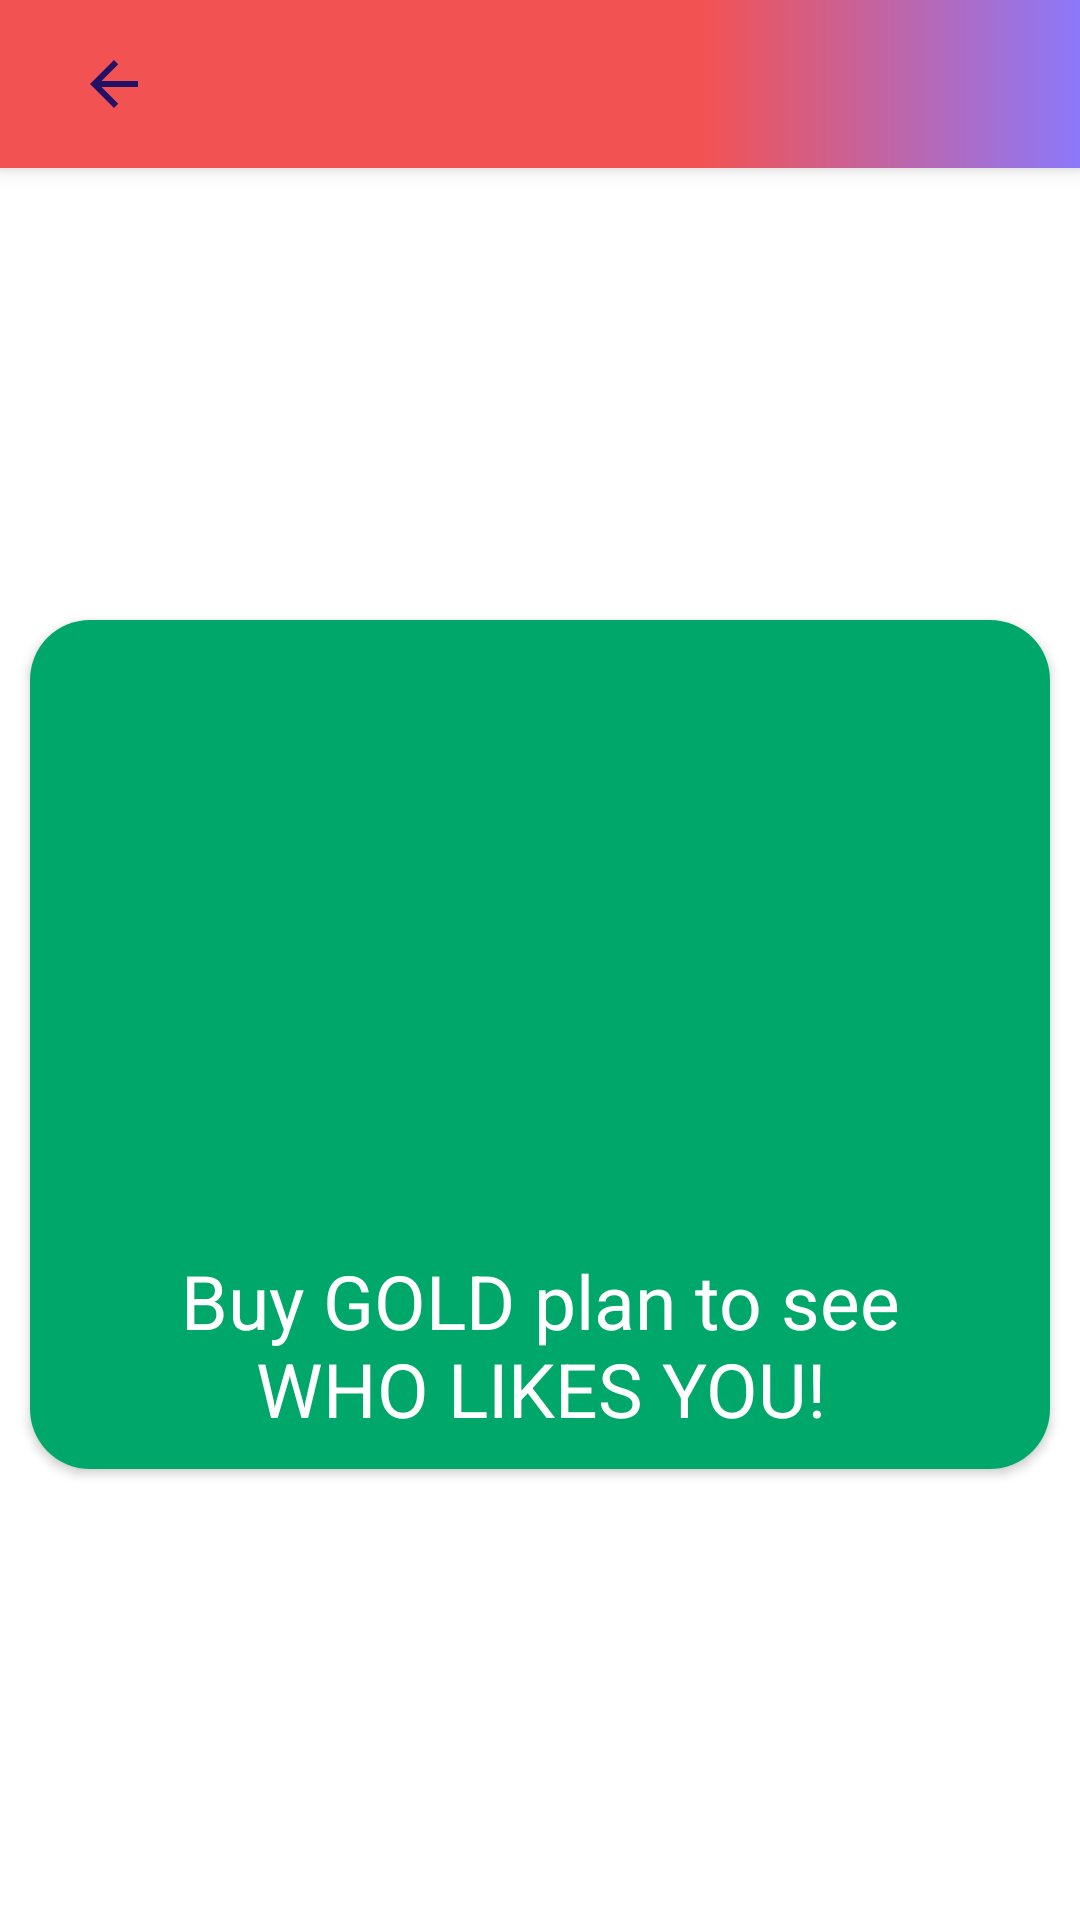

Here is an Android app screen rendered from its layout file. Give the layout XML and the strings, colors and styles it references.
<!-- AndroidManifest.xml: application theme AppTheme -->
<!-- res/layout/activity_who_likes_you.xml -->
<?xml version="1.0" encoding="utf-8"?>
<androidx.constraintlayout.widget.ConstraintLayout xmlns:android="http://schemas.android.com/apk/res/android"
    xmlns:app="http://schemas.android.com/apk/res-auto"
    xmlns:tools="http://schemas.android.com/tools"
    android:layout_width="match_parent"
    android:layout_height="match_parent"
    android:background="#fff"
    tools:context=".WhoLikesYou">

    <include
        android:id="@+id/include14"
        layout="@layout/toolbar_misc" />

    <androidx.cardview.widget.CardView
        android:id="@+id/buy_gold_plan_card"
        android:layout_width="match_parent"
        android:layout_height="wrap_content"
        android:layout_margin="10dp"
        android:clickable="true"
        android:elevation="10dp"
        android:foreground="?attr/selectableItemBackground"
        android:stateListAnimator="@animator/elevation_animation"
        app:cardCornerRadius="20dp"
        app:layout_constraintBottom_toBottomOf="parent"
        app:layout_constraintEnd_toEndOf="parent"
        app:layout_constraintHorizontal_bias="0.609"
        app:layout_constraintStart_toStartOf="parent"
        app:layout_constraintTop_toBottomOf="@+id/include14">

        <LinearLayout
            android:layout_width="match_parent"
            android:layout_height="match_parent"
            android:background="#00A76B"
            android:orientation="vertical">


            <View
                android:layout_width="match_parent"
                android:layout_height="200dp"/>

        <TextView
            android:layout_width="match_parent"
            android:layout_height="match_parent"
            android:gravity="center"
            android:padding="10dp"
            android:text='Buy GOLD plan to see
                            WHO LIKES YOU!'
            android:textColor="#FFFFFF"
            android:textSize="25sp" />

        </LinearLayout>

    </androidx.cardview.widget.CardView>
</androidx.constraintlayout.widget.ConstraintLayout>
<!-- res/layout/toolbar_misc.xml (included above) -->
<?xml version="1.0" encoding="utf-8"?>
<androidx.appcompat.widget.Toolbar xmlns:android="http://schemas.android.com/apk/res/android"
    android:layout_width="match_parent"
    android:layout_height="wrap_content"
    xmlns:app="http://schemas.android.com/apk/res-auto"
    android:background="@drawable/gradient_red_blue"
    android:elevation="4dp">


    <ImageView
        android:src="@drawable/ic_arrow_back_black_24dp"
        android:id="@+id/back"
        android:layout_marginEnd="10dp"
        android:padding="10dp"
        android:foreground="?attr/selectableItemBackground"
        android:clickable="true"
        android:layout_width="wrap_content"
        android:layout_height="wrap_content"/>


    <TextView
        android:id="@+id/title"
        android:layout_marginStart="5dp"
        android:layout_width="wrap_content"
        android:layout_height="wrap_content"
        android:gravity="center"
        android:textSize="28sp"
        android:fontFamily="@font/caviar_dreams_bold"
        android:textColor="@color/StreetTextColor"
        android:text=""/>

</androidx.appcompat.widget.Toolbar>
<!-- resources referenced by this layout -->
<resources>
  <color name="StreetTextColor">#231166</color>
  <!-- drawable gradient_red_blue (drawable) -->
  <?xml version="1.0" encoding="UTF-8"?>
  <shape xmlns:android="http://schemas.android.com/apk/res/android" android:shape="rectangle" >
  
  
  
  
      <gradient
          android:angle="0"
          android:endColor="#8C78FA"
          android:startColor="#F35252"
          android:centerColor="#F35252"
          android:type="linear"
          android:centerX="65%"/>
  
  
  
  
  
  
  
  
  
  
  
      <corners
          android:radius="0dp"/>
  
  </shape>
  <!-- drawable ic_arrow_back_black_24dp (drawable) -->
  <vector android:height="24dp" android:tint="#231166"
      android:viewportHeight="24.0" android:viewportWidth="24.0"
      android:width="24dp" xmlns:android="http://schemas.android.com/apk/res/android">
      <path android:fillColor="#FF000000" android:pathData="M20,11H7.83l5.59,-5.59L12,4l-8,8 8,8 1.41,-1.41L7.83,13H20v-2z"/>
  </vector>
  <style name="AppTheme" parent="Theme.MaterialComponents.Light.NoActionBar">
          
          <item name="colorPrimary">@color/colorPrimary</item>
          <item name="colorPrimaryDark">@color/colorPrimaryDark</item>
          <item name="colorAccent">@color/colorAccent</item>
      </style>
  <color name="colorPrimary">#008577</color>
  <color name="colorPrimaryDark">#00574B</color>
  <color name="colorAccent">#D81B60</color>
</resources>
